Run: headless pygame with SDL's dummy video driver; simulated clock (each Clock.tick advances the game by its frame time, no real sleeping); random seed 0; keys injected as events and as key.get_pressed() state; no mouse input.
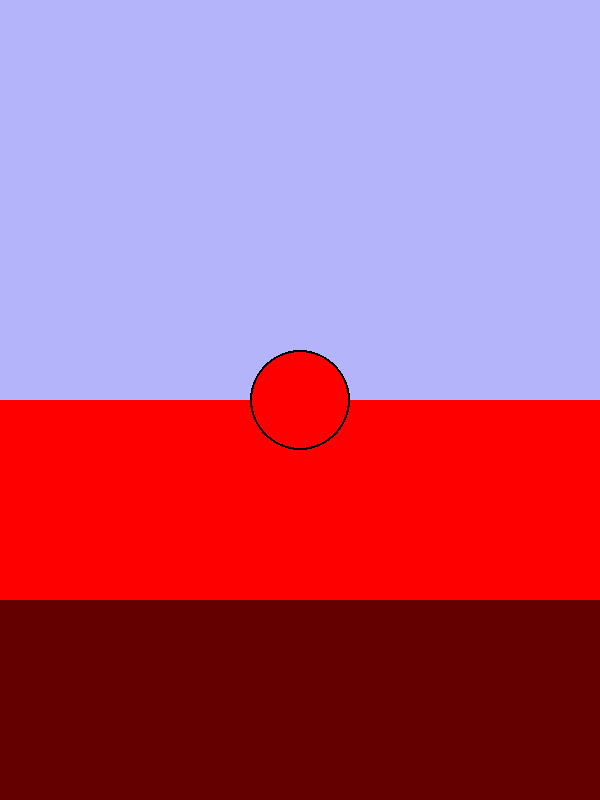
Frame 1 of 4 · flips 1–60 · no input
Frame 2 of 4 · flips 61–180 · tapped SPACE, RETURN · held RIGHT (→), D · screen unchanged from frame 1, image omitted
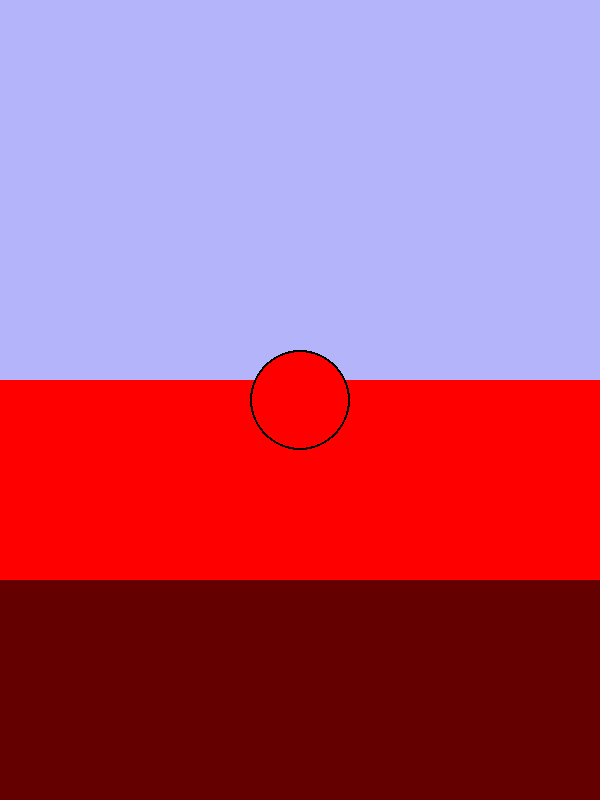
Frame 3 of 4 · flips 181–300 · held DOWN (↓), S
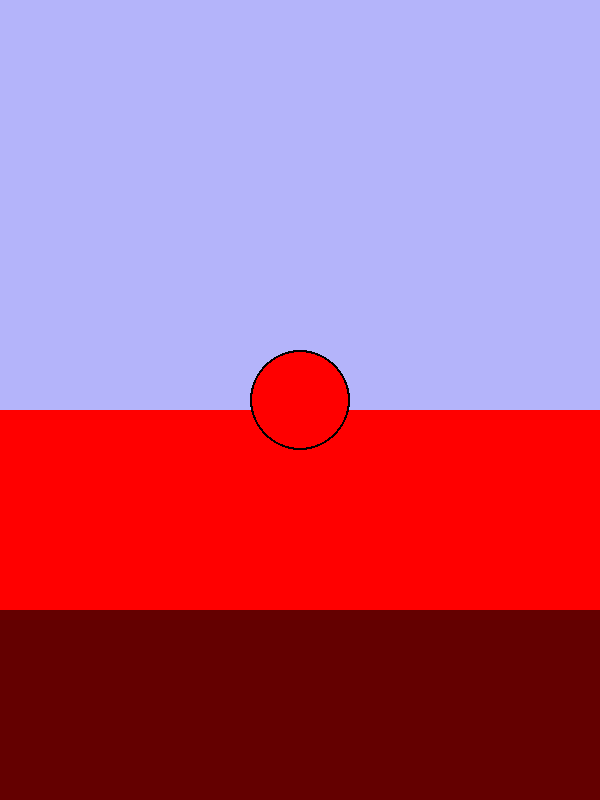
Frame 4 of 4 · flips 301–420 · held LEFT (←), A, UP (↑), W

The pygame program that drew these frames:

import pygame

visited = []
layers = []
layer = 0

WIDTH, HEIGHT = 600, 800
win = pygame.display.set_mode((WIDTH, HEIGHT))


class Player:
    def __init__(self):
        self.x = WIDTH // 2
        self.y = HEIGHT // 2
        self.size = 50
        self.vel = 5
        self.color = (255,0,0)
        self.offset = HEIGHT//2

    def move(self):
        keys = pygame.key.get_pressed()
        if keys[pygame.K_DOWN] or keys[pygame.K_s]:
            if self.offset < 800:
                self.offset -= self.vel
                print(self.offset)
        elif keys[pygame.K_UP] or keys[pygame.K_w]:
            if self.offset > 0:
                self.offset += self.vel



    def draw(self, screen):
        pygame.draw.circle(screen, (0, 0, 0), (self.x, self.y), self.size)
        pygame.draw.circle(screen, self.color, (self.x, self.y), self.size-2)

class layer:
    def __init__(self, thickness, color, pos=0):
        self.thickness = (thickness*1)
        self.color = color
        self.y = pos
        self.offset = 0

    def draw(self, screen, offset):
        self.offset = offset
        pygame.draw.rect(screen, self.color, (0, self.y+self.offset, 600, 10000))

def main():
    layers.append(layer(100, (255, 0, 0)))
    layers.append(layer(500, (100, 0, 0), 100))
    layers.append(layer(200, (0, 0, 255), 600))
    layers.append(layer(150, (0, 0, 100), 800))

    l_thick = 0
    x = 0

    w = False

    for i in range(len(layers)):
        if i > 0:
            layers[i].y += l_thick
        l_thick += layers[i].thickness
        print(layers[i].y)
    player = Player()

    clock = pygame.time.Clock()

    while True:
        clock.tick(60)
        for event in pygame.event.get():
            player.move()
            if event.type == pygame.QUIT:
                pygame.quit()
                quit()
                break

        win.fill((180, 180, 250))

        for l in layers:
            l.draw(win, player.offset)

        if player.offset < -300:
            player.offset = 0
            pygame.font.init()
            font = pygame.font.SysFont("comicsans", 100)
            w = True


        player.draw(win)

        if w:
            print("You Win!")
            text = font.render("You Win!", True, (255,255,255))
            target_x = HEIGHT // 2 - text.get_height() // 2

            if x < target_x:
                x += 1

            win.blit(text, (WIDTH//2 - text.get_width()//2, x))

        pygame.display.update()

if __name__ == "__main__":
    main()
